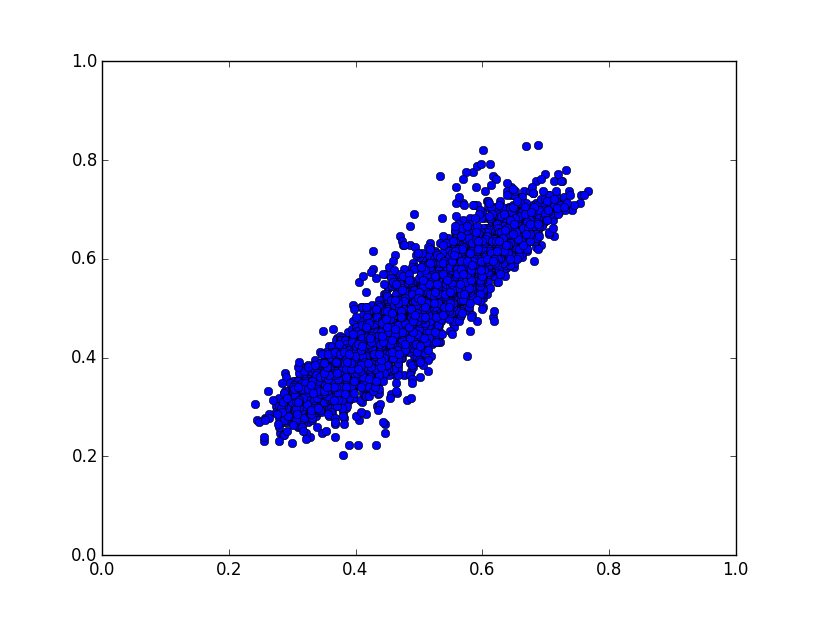

Values plotted in this chart, from the file beside it:
0.483319859401, 0.458823529412
0.6061, 0.6039
0.5273, 0.5294
0.5399, 0.5333
0.4939, 0.4863
0.4933, 0.498
0.4362, 0.4627
0.4481, 0.4353
0.6016, 0.6039
0.5521, 0.5255
0.6495, 0.6941
0.4971, 0.4706
0.508, 0.498
0.4411, 0.4353
0.4964, 0.549
0.5457, 0.5294
0.4818, 0.4941
0.5887, 0.6039
0.5449, 0.5608
0.4017, 0.4
0.5113, 0.5412
0.6003, 0.502
0.462, 0.4706
0.4652, 0.4941
0.5048, 0.4863
0.369, 0.4235
0.5188, 0.5333
0.5609, 0.549
0.508, 0.5255
0.3697, 0.3922
0.4185, 0.4196
0.5732, 0.5608
0.4127, 0.4627
0.4843, 0.5059
0.5025, 0.4863
0.4195, 0.4275
0.5276, 0.5725
0.5839, 0.6
0.5972, 0.5804
0.58, 0.5608
0.5541, 0.549
0.2736, 0.302
0.3473, 0.3569
0.5056, 0.6
0.5889, 0.6157
0.4782, 0.5059
0.4471, 0.4431
0.433, 0.4118
0.5624, 0.5647
0.4685, 0.4824
0.539, 0.5333
0.3402, 0.3216
0.4841, 0.4745
0.4563, 0.4
0.5264, 0.5451
0.6263, 0.6196
0.4656, 0.4627
0.3349, 0.3451
0.5887, 0.5569
0.4512, 0.4549
0.6767, 0.6824
... 9,939 more rows
